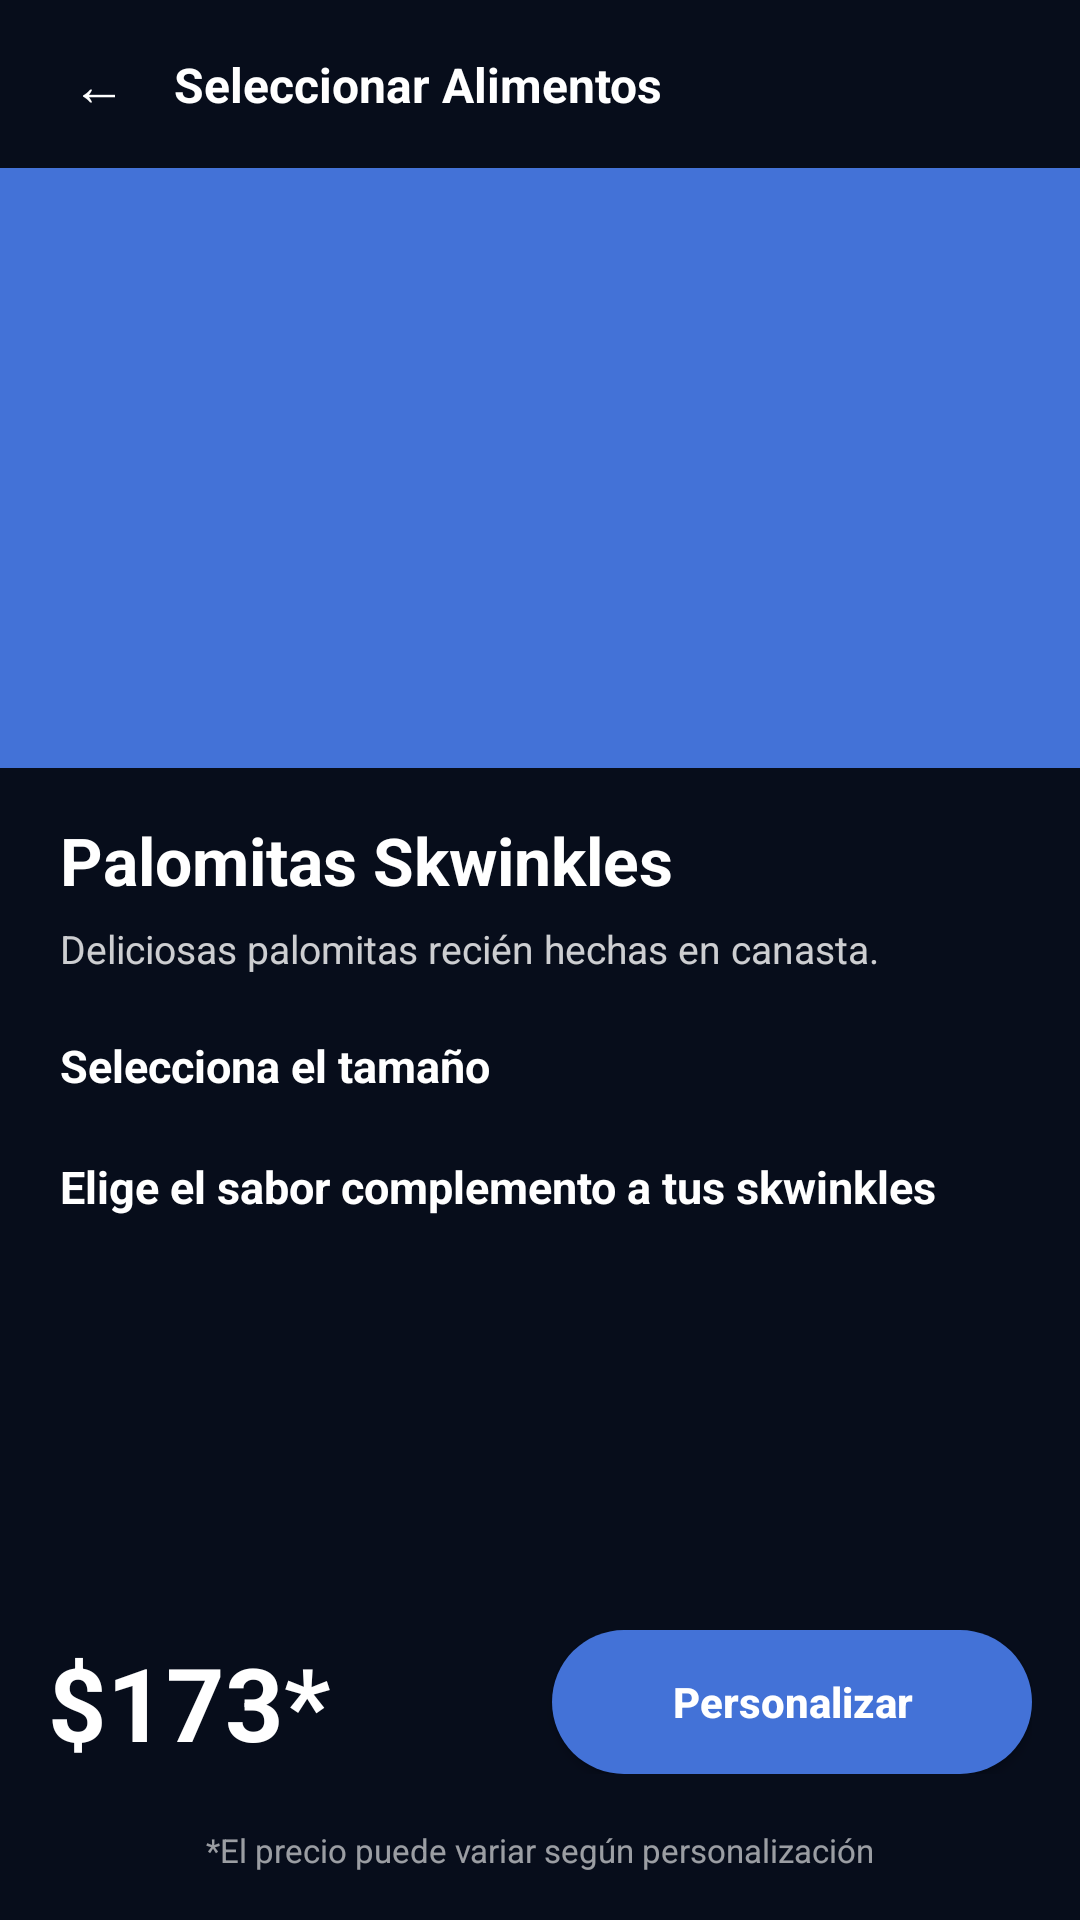

Write the Android layout XML for this screen, with the resource values it uses.
<!-- AndroidManifest.xml: application theme Theme.AppCinepolis -->
<!-- res/layout/fragment_seleccionar_alimento.xml -->
<?xml version="1.0" encoding="utf-8"?>
<androidx.constraintlayout.widget.ConstraintLayout
    xmlns:android="http://schemas.android.com/apk/res/android"
    xmlns:app="http://schemas.android.com/apk/res-auto"
    android:layout_width="match_parent"
    android:layout_height="match_parent"
    android:background="@color/bg"
    android:fitsSystemWindows="true">

    <androidx.constraintlayout.widget.ConstraintLayout
        android:id="@+id/clAppBar"
        android:layout_width="match_parent"
        android:layout_height="56dp"
        android:paddingHorizontal="16dp"
        app:layout_constraintTop_toTopOf="parent"
        app:layout_constraintStart_toStartOf="parent"
        app:layout_constraintEnd_toEndOf="parent">

        <TextView
            android:id="@+id/tvBack"
            android:layout_width="wrap_content"
            android:layout_height="wrap_content"
            android:text="←"
            android:textColor="@color/white"
            android:textSize="18sp"
            android:padding="8dp"
            app:layout_constraintStart_toStartOf="parent"
            app:layout_constraintTop_toTopOf="parent"
            app:layout_constraintBottom_toBottomOf="parent"/>

        <TextView
            android:id="@+id/tvTituloTop"
            android:layout_width="wrap_content"
            android:layout_height="wrap_content"
            android:text="Seleccionar Alimentos"
            android:textColor="@color/white"
            android:textSize="16sp"
            android:textStyle="bold"
            app:layout_constraintStart_toEndOf="@id/tvBack"
            app:layout_constraintTop_toTopOf="parent"
            app:layout_constraintBottom_toBottomOf="parent"
            android:layout_marginStart="8dp"/>

    </androidx.constraintlayout.widget.ConstraintLayout>

    <ScrollView
        android:id="@+id/svContenido"
        android:layout_width="match_parent"
        android:layout_height="0dp"
        android:paddingBottom="120dp"
        app:layout_constraintTop_toBottomOf="@id/clAppBar"
        app:layout_constraintBottom_toTopOf="@+id/clBottom"
        app:layout_constraintStart_toStartOf="parent"
        app:layout_constraintEnd_toEndOf="parent">

        <LinearLayout
            android:layout_width="match_parent"
            android:layout_height="wrap_content"
            android:orientation="vertical">

            <View
                android:id="@+id/vBanner"
                android:layout_width="match_parent"
                android:layout_height="200dp"
                android:background="@color/celeste" />

            <LinearLayout
                android:layout_width="match_parent"
                android:layout_height="wrap_content"
                android:orientation="vertical"
                android:paddingHorizontal="20dp"
                android:paddingTop="16dp"
                android:paddingBottom="8dp">

                <TextView
                    android:id="@+id/tvNombreProducto"
                    android:layout_width="match_parent"
                    android:layout_height="wrap_content"
                    android:text="Palomitas Skwinkles"
                    android:textColor="@color/white"
                    android:textStyle="bold"
                    android:textSize="22sp" />

                <TextView
                    android:id="@+id/tvDescripcion"
                    android:layout_width="match_parent"
                    android:layout_height="wrap_content"
                    android:text="Deliciosas palomitas recién hechas en canasta."
                    android:textColor="#CCFFFFFF"
                    android:textSize="13sp"
                    android:layout_marginTop="6dp" />

                <TextView
                    android:id="@+id/tvSeleccionTamano"
                    android:layout_width="match_parent"
                    android:layout_height="wrap_content"
                    android:text="Selecciona el tamaño"
                    android:textColor="@color/white"
                    android:textStyle="bold"
                    android:textSize="15sp"
                    android:layout_marginTop="20dp" />

                <TextView
                    android:id="@+id/tvComplemento"
                    android:layout_width="match_parent"
                    android:layout_height="wrap_content"
                    android:text="Elige el sabor complemento a tus skwinkles"
                    android:textColor="@color/white"
                    android:textStyle="bold"
                    android:textSize="15sp"
                    android:layout_marginTop="20dp" />

            </LinearLayout>
        </LinearLayout>
    </ScrollView>

    <LinearLayout
        android:id="@+id/clBottom"
        android:layout_width="match_parent"
        android:layout_height="wrap_content"
        android:orientation="vertical"
        android:paddingHorizontal="16dp"
        android:paddingTop="12dp"
        android:paddingBottom="16dp"
        app:layout_constraintStart_toStartOf="parent"
        app:layout_constraintEnd_toEndOf="parent"
        app:layout_constraintBottom_toBottomOf="parent">

        <LinearLayout
            android:layout_width="match_parent"
            android:layout_height="wrap_content"
            android:orientation="horizontal"
            android:gravity="center_vertical">

            <TextView
                android:id="@+id/tvPrecio"
                android:layout_width="0dp"
                android:layout_height="wrap_content"
                android:layout_weight="1"
                android:text="$173*"
                android:textColor="@color/white"
                android:textStyle="bold"
                android:textSize="34sp" />

            <Button
                android:id="@+id/btnPersonalizar"
                android:layout_width="160dp"
                android:layout_height="48dp"
                android:text="Personalizar"
                android:textAllCaps="false"
                android:textStyle="bold"
                android:textColor="@color/white"
                android:background="@drawable/sh_btn_celeste"
                android:layout_marginStart="12dp"/>

        </LinearLayout>

        <TextView
            android:id="@+id/tvNotaPrecio"
            android:layout_width="match_parent"
            android:layout_height="wrap_content"
            android:text="*El precio puede variar según personalización"
            android:textColor="#99FFFFFF"
            android:textSize="11sp"
            android:gravity="center"
            android:layout_marginTop="18dp"/>

    </LinearLayout>

</androidx.constraintlayout.widget.ConstraintLayout>
<!-- resources referenced by this layout -->
<resources>
  <color name="bg">#070D1B</color>
  <color name="celeste">#4372D7</color>
  <color name="white">#FFFFFFFF</color>
  <!-- drawable sh_btn_celeste (drawable) -->
  <shape xmlns:android="http://schemas.android.com/apk/res/android">
      <corners android:radius="48dp"/>
      <solid android:color="@color/celeste"/>
  </shape>
  <style name="Theme.AppCinepolis" parent="Theme.AppCompat.Light.NoActionBar" />
</resources>
